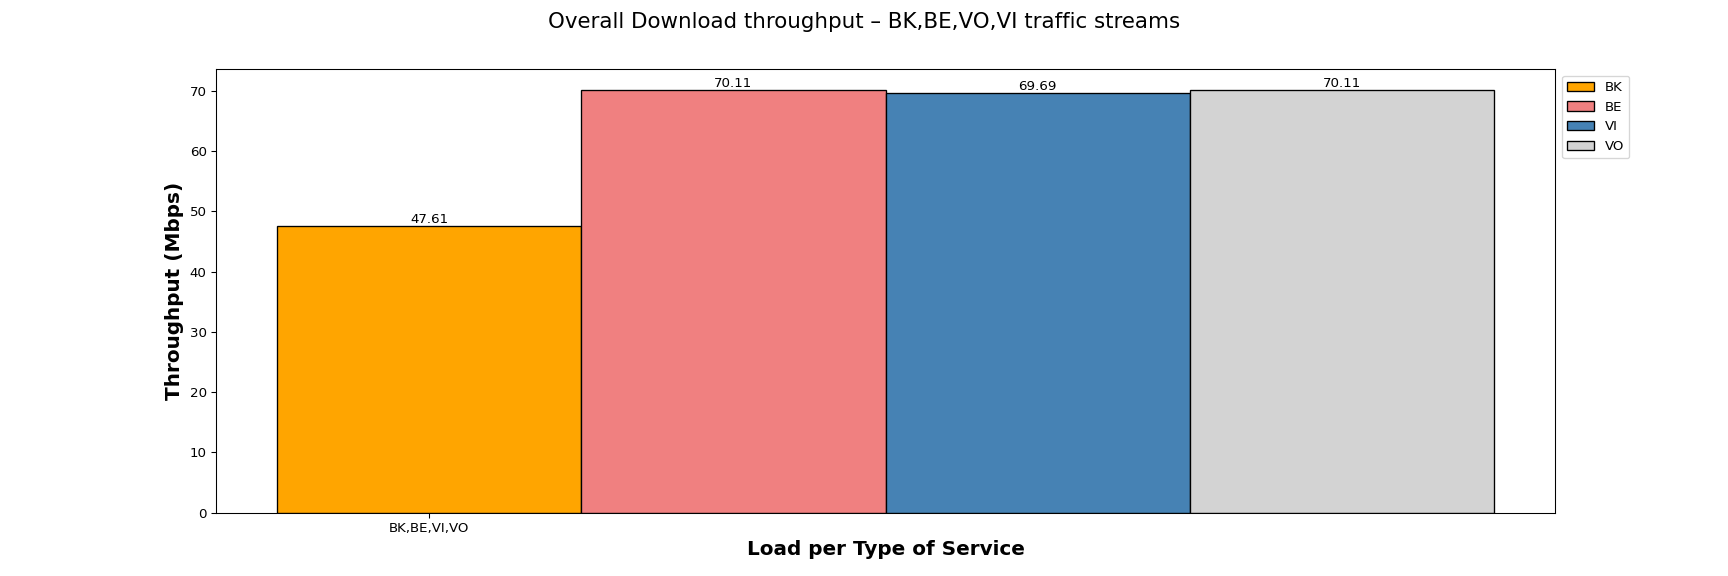

The file beside this chart, header and first rows:
Load per Type of Service, BK, BE, VI, VO
BK,BE,VI,VO, 47.61, 70.11, 69.69, 70.11
